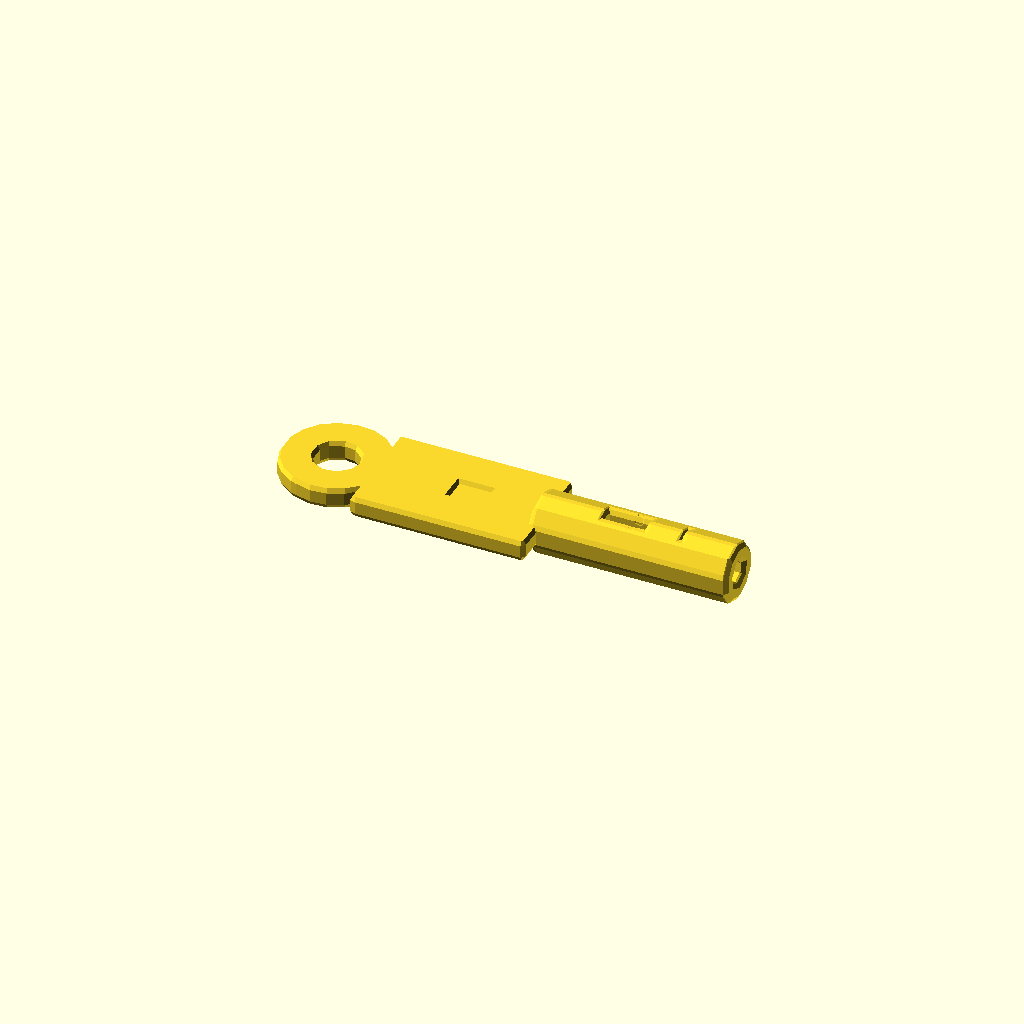
Cell 1 — every parameter at its default value.
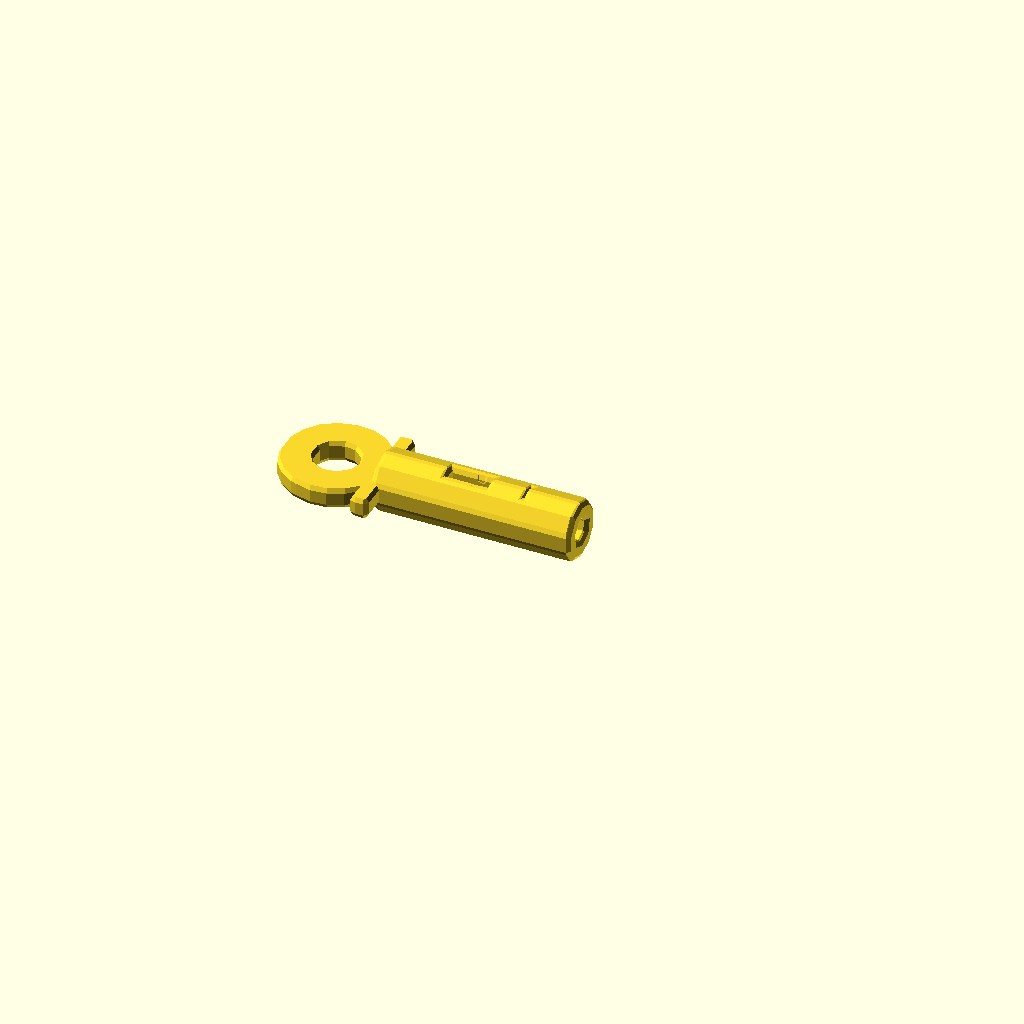
Cell 2: tongue_L = 1 (everything else at default).
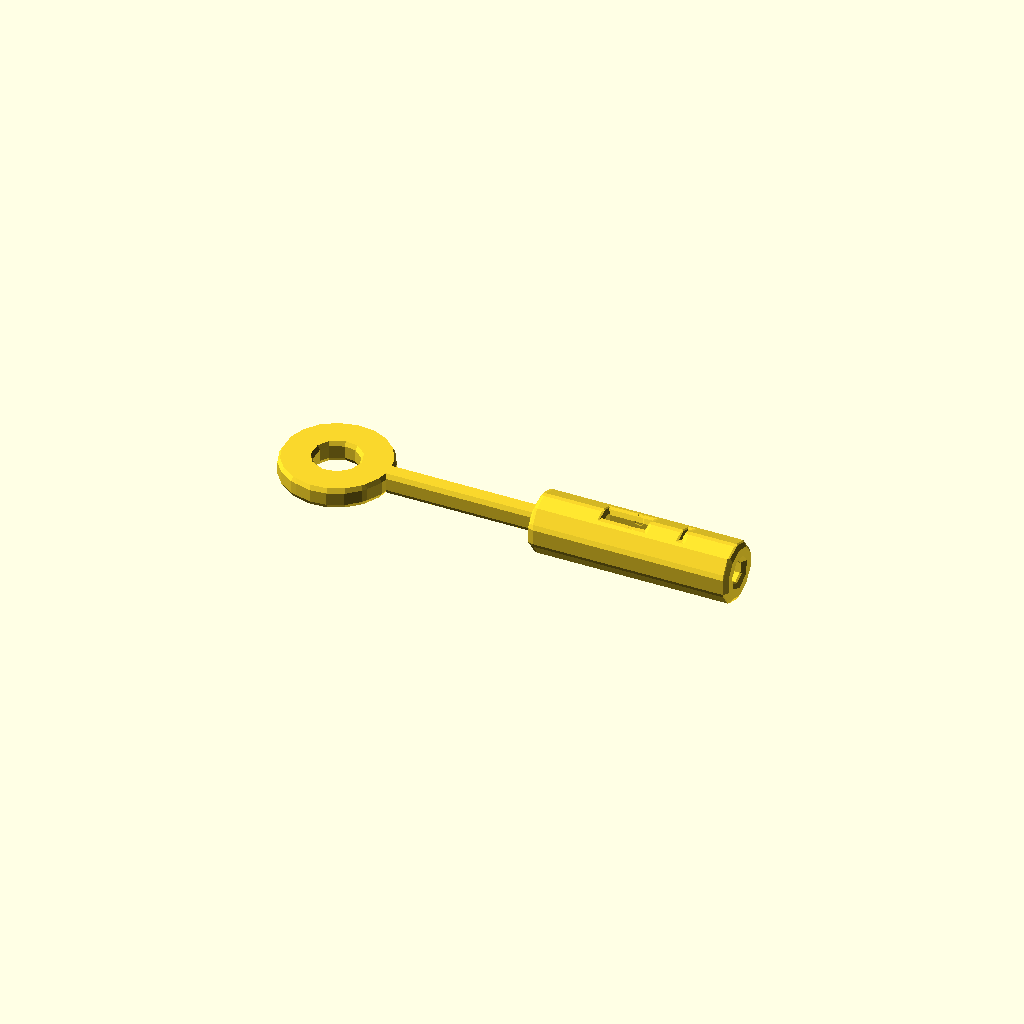
Cell 3: the same model with tongue_W = 1.
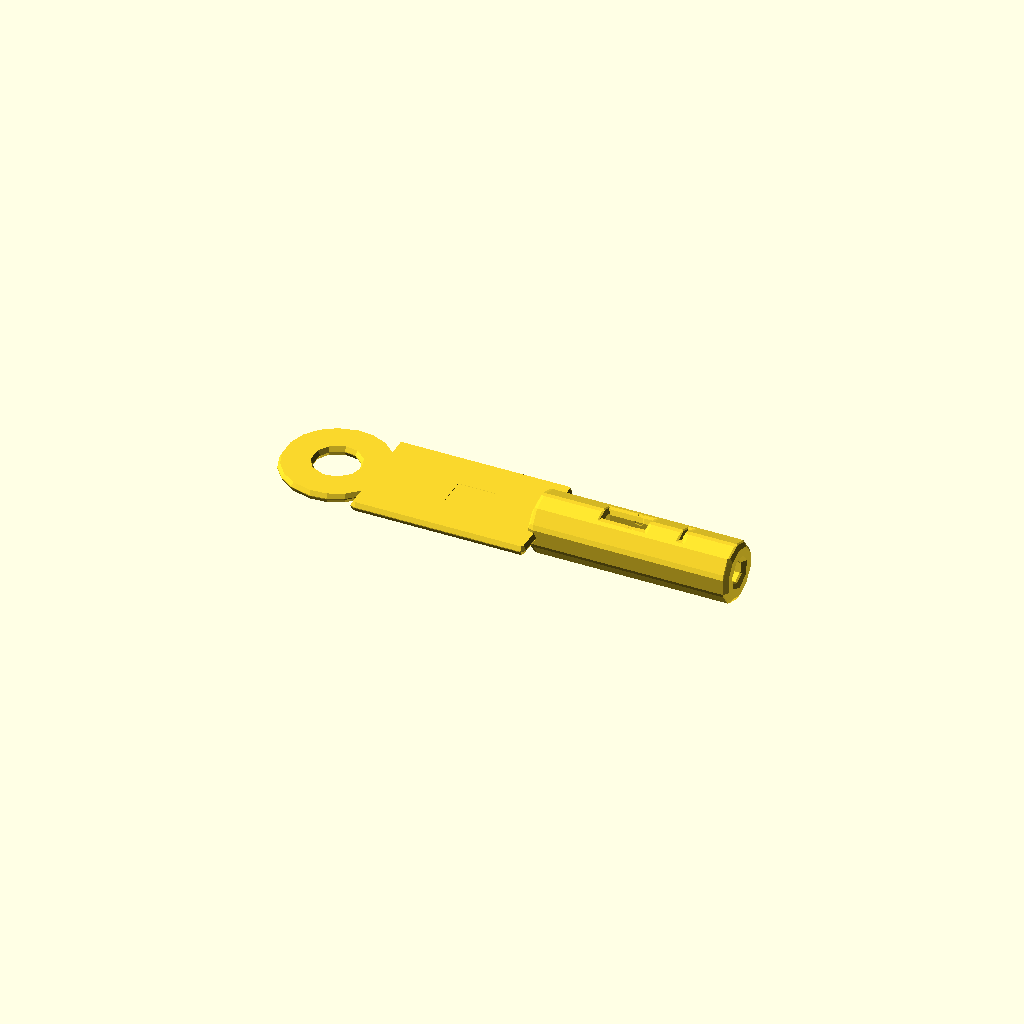
Cell 4: the same model with tongue_T = 0.1.
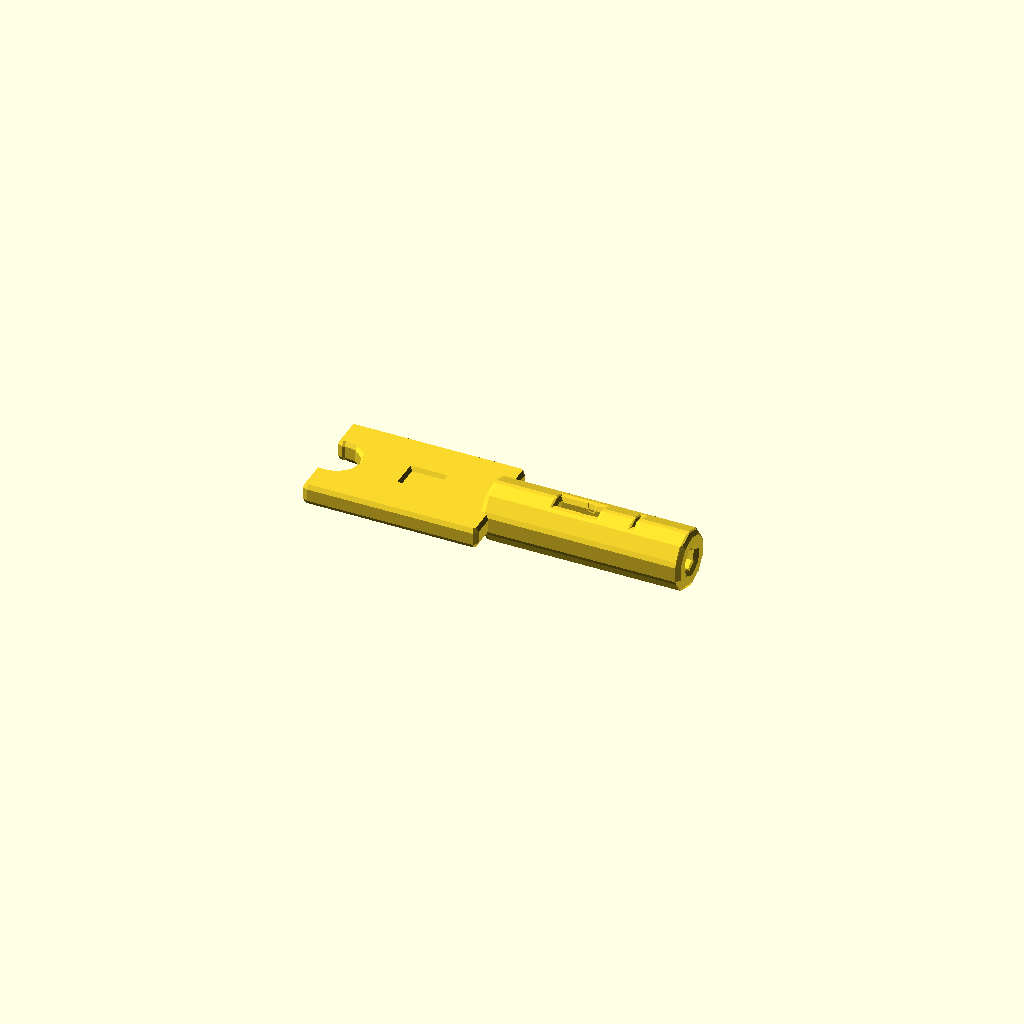
Cell 5: the same model with ring_outer_D = 0.5.
All cells are drawn from one camera (rotation 55°, 0°, 25°, orthographic, colour scheme Cornfield), so only the parameter changes between them.
Source of the model, results/nopscadlib/ablations/no_retrieval/scad/ring_terminal__M3_ringterm.scad:
// Parameters
tongue_L = 20; //[10:40:1]
tongue_W = 12; //[6:24:1]
tongue_T = 1.5; //[0.8:3:0.1]
ring_hole_D = 6.5; //[3.5:13:0.1]
ring_outer_D = 12; //[7:24:0.5]
barrel_L = 18; //[9:36:1]
barrel_OD = 6; //[3:12:0.1]
barrel_ID = 4; //[2:10:0.1]
transition_L = 6; //[3:12:0.5]
entry_chamfer_L = 1; //[0.5:3:0.1]
entry_chamfer_DeltaD = 1; //[0.2:3:0.1]
overlap = 1; //[0.5:2:0.1]
inspection_window_L = 6; //[3:12:0.5]
inspection_window_W = 2.5; //[1:6:0.1]
inspection_window_offset_from_entry = 5; //[2:12:0.5]
crimp_indent_count = 2; //[1:4:1]
crimp_indent_D = 1.2; //[0.6:2.5:0.1]
crimp_indent_depth = 0.6; //[0.2:1.5:0.1]
edge_round_r = 0.6; //[0.2:1.5:0.1]

// Base Shapes
module tongue_plate() {
  translate([ring_outer_D/2 + tongue_L/2 - overlap, 0, 0])
    cube([tongue_L, tongue_W, tongue_T], center=true);
}

module ring_outer_cyl() {
  translate([0, 0, 0])
    cylinder(r=ring_outer_D/2, h=tongue_T, center=true);
}

module ring_hole() {
  translate([0, 0, 0])
    cylinder(r=ring_hole_D/2, h=tongue_T + 2*overlap, center=true);
}

module wire_barrel_outer() {
  translate([ring_outer_D/2 + tongue_L - overlap + transition_L - overlap + barrel_L/2, 0, 0])
    rotate([0, 90, 0])
    cylinder(r=barrel_OD/2, h=barrel_L, center=true);
}

module wire_barrel_inner() {
  translate([ring_outer_D/2 + tongue_L - overlap + transition_L - overlap + barrel_L/2, 0, 0])
    rotate([0, 90, 0])
    cylinder(r=barrel_ID/2, h=barrel_L + 2*overlap, center=true);
}

module tongue_to_barrel_transition() {
  translate([ring_outer_D/2 + tongue_L - overlap + transition_L/2, 0, 0])
    rotate([0, 90, 0])
    cylinder(r1=barrel_OD/2, r2=barrel_OD/2, h=transition_L, center=true);
}

module transition_inner_bore() {
  translate([ring_outer_D/2 + tongue_L - overlap + transition_L/2, 0, 0])
    rotate([0, 90, 0])
    cylinder(r=barrel_ID/2, h=transition_L + 2*overlap, center=true);
}

module barrel_wire_entry_chamfer() {
  translate([ring_outer_D/2 + tongue_L - overlap + transition_L - overlap + entry_chamfer_L/2, 0, 0])
    rotate([0, 90, 0])
    cylinder(r1=(barrel_ID + entry_chamfer_DeltaD)/2, r2=barrel_ID/2, h=entry_chamfer_L, center=true);
}

module inspection_window() {
  translate([ring_outer_D/2 + tongue_L - overlap + transition_L - overlap + inspection_window_offset_from_entry, 0, 0])
    cube([inspection_window_L, inspection_window_W, barrel_OD + 2*overlap], center=true);
}

module crimp_indent_mark_1() {
  translate([ring_outer_D/2 + tongue_L - overlap + transition_L - overlap + barrel_L*(1/3), 0, barrel_OD/2 - crimp_indent_depth/2])
    rotate([90, 0, 0])
    cylinder(r=crimp_indent_D/2, h=crimp_indent_depth + 2*overlap, center=true);
}

module crimp_indent_mark_2() {
  translate([ring_outer_D/2 + tongue_L - overlap + transition_L - overlap + barrel_L*(2/3), 0, barrel_OD/2 - crimp_indent_depth/2])
    rotate([90, 0, 0])
    cylinder(r=crimp_indent_D/2, h=crimp_indent_depth + 2*overlap, center=true);
}

module edge_fillet_rounding_sphere() {
  translate([0, 0, 0])
    sphere(r=edge_round_r, center=true);
}

module manufacturer_text_stamp() {
  translate([ring_outer_D/2 + tongue_L/2, 0, tongue_T/2 - (tongue_T/3)/2])
    cube([tongue_L/4, tongue_W/3, tongue_T/3], center=true);
}

// Operations
module tongue_with_ring_outer() {
  union() {
    ring_outer_cyl();
    tongue_plate();
  }
}

module tongue_with_ring_hole() {
  difference() {
    tongue_with_ring_outer();
    ring_hole();
  }
}

module barrel_hollow() {
  difference() {
    wire_barrel_outer();
    wire_barrel_inner();
  }
}

module transition_hollow() {
  difference() {
    tongue_to_barrel_transition();
    transition_inner_bore();
  }
}

module main_solid_pre_features() {
  union() {
    tongue_with_ring_hole();
    transition_hollow();
    barrel_hollow();
  }
}

module main_solid_with_entry_chamfer() {
  difference() {
    main_solid_pre_features();
    barrel_wire_entry_chamfer();
  }
}

module main_solid_with_window() {
  difference() {
    main_solid_with_entry_chamfer();
    inspection_window();
  }
}

module main_solid_with_crimp_indents() {
  difference() {
    main_solid_with_window();
    crimp_indent_mark_1();
    crimp_indent_mark_2();
  }
}

module main_solid_with_stamp_deboss() {
  difference() {
    main_solid_with_crimp_indents();
    manufacturer_text_stamp();
  }
}

module edge_fillet_rounding() {
  minkowski() {
    main_solid_with_stamp_deboss();
    edge_fillet_rounding_sphere();
  }
}

// Final Output
edge_fillet_rounding();
Customizer parameters (derived from the source; name, type, default, range or options):
tongue_L: number, default 20, range 1 to 10, step 40
tongue_W: number, default 12, range 1 to 6, step 24
tongue_T: number, default 1.5, range 0.1 to 0.8, step 3
ring_hole_D: number, default 6.5, range 0.1 to 3.5, step 13
ring_outer_D: number, default 12, range 0.5 to 7, step 24
barrel_L: number, default 18, range 1 to 9, step 36
barrel_OD: number, default 6, range 0.1 to 3, step 12
barrel_ID: number, default 4, range 0.1 to 2, step 10
transition_L: number, default 6, range 0.5 to 3, step 12
entry_chamfer_L: number, default 1, range 0.1 to 0.5, step 3
entry_chamfer_DeltaD: number, default 1, range 0.1 to 0.2, step 3
overlap: number, default 1, range 0.1 to 0.5, step 2
inspection_window_L: number, default 6, range 0.5 to 3, step 12
inspection_window_W: number, default 2.5, range 0.1 to 1, step 6
inspection_window_offset_from_entry: number, default 5, range 0.5 to 2, step 12
crimp_indent_count: number, default 2, range 1 to 1, step 4
crimp_indent_D: number, default 1.2, range 0.1 to 0.6, step 2.5
crimp_indent_depth: number, default 0.6, range 0.1 to 0.2, step 1.5
edge_round_r: number, default 0.6, range 0.1 to 0.2, step 1.5
